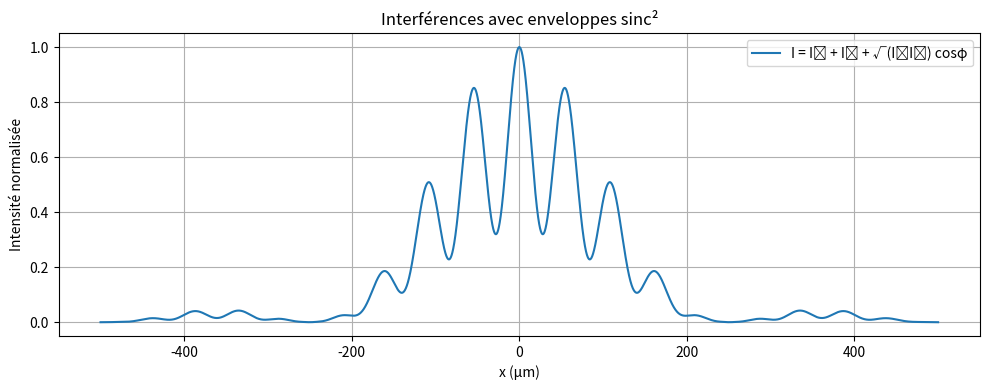

Write Python code to recreate this figure.
import numpy as np
import matplotlib.pyplot as plt

# -------------------------
# Paramètres physiques
# -------------------------
I0 = 1.0
w = 100e-9
d = 450e-9
lam = 2.5e-12
L = 10.0
L1 = 0.25

# Axe spatial
x = np.linspace(-5e-4, 5e-4, 15000)

# Décalage géométrique
x_shift = L * (d / (2 * L1))

# Phase d’interférence
phi = 2 * np.pi * d * x / (lam * L)

# sinc²
def sinc2(u):
    return (np.sinc(u / np.pi))**2

# Intensités individuelles
I1 = I0 * sinc2(np.pi * w * (x - x_shift) / (lam * L))
I2 = I0 * sinc2(np.pi * w * (x + x_shift) / (lam * L))

# Intensité totale (ta formule)
I = I1 + I2 + np.sqrt(I1 * I2) * np.cos(phi)

# Normalisation visuelle
I /= np.max(I)

# -------------------------
# Plot
# -------------------------
plt.figure(figsize=(10,4))
plt.plot(x * 1e6, I, label="I = I₁ + I₂ + √(I₁I₂) cosφ")
plt.xlabel("x (µm)")
plt.ylabel("Intensité normalisée")
plt.title("Interférences avec enveloppes sinc²")
plt.grid(True)
plt.legend()
plt.tight_layout()

plt.savefig("result.png", dpi=200)
